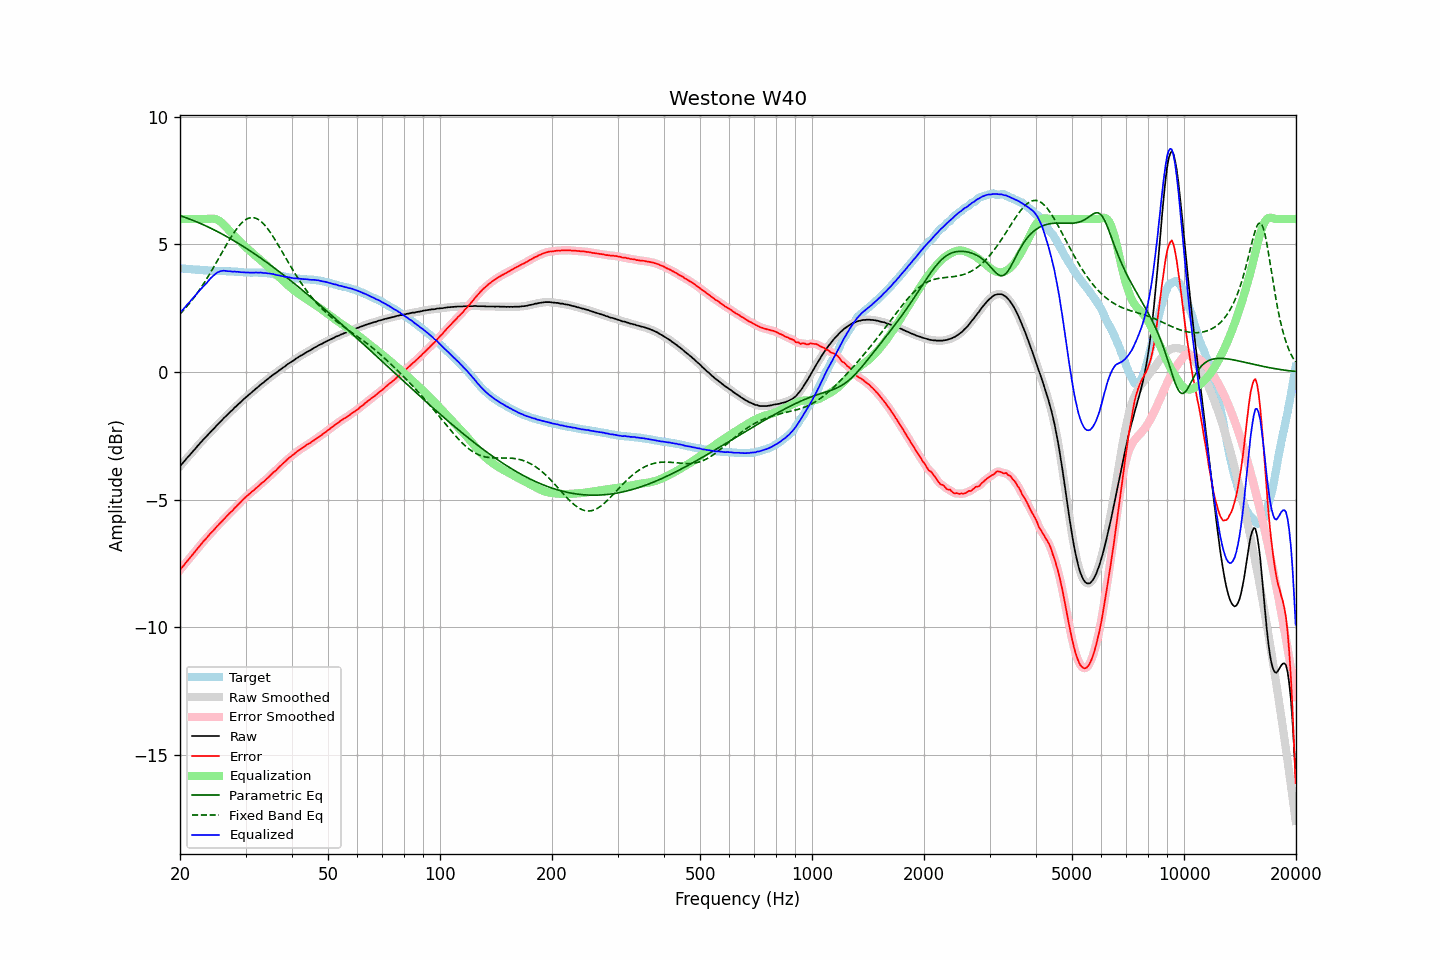

Data behind this chart, as committed beside it:
frequency, raw, error, smoothed, error_smoothed, equalization, parametric_eq, fixed_band_eq, equalized_raw, equalized_smoothed, target
20.00, -3.69, -7.75, -3.69, -7.75, 6.00, 6.13, 2.28, 2.31, 2.31, 4.07
20.20, -3.61, -7.67, -3.61, -7.67, 6.00, 6.11, 2.34, 2.39, 2.39, 4.07
20.40, -3.54, -7.59, -3.53, -7.59, 6.00, 6.09, 2.41, 2.46, 2.47, 4.05
20.61, -3.47, -7.52, -3.46, -7.51, 6.00, 6.06, 2.48, 2.53, 2.54, 4.05
20.81, -3.39, -7.43, -3.39, -7.44, 6.00, 6.04, 2.55, 2.61, 2.61, 4.04
21.02, -3.32, -7.36, -3.32, -7.36, 6.00, 6.02, 2.63, 2.68, 2.68, 4.04
21.23, -3.26, -7.29, -3.25, -7.28, 6.00, 6.00, 2.70, 2.74, 2.75, 4.03
21.44, -3.18, -7.21, -3.18, -7.21, 6.00, 5.97, 2.78, 2.82, 2.82, 4.03
21.66, -3.11, -7.13, -3.11, -7.13, 6.00, 5.95, 2.86, 2.89, 2.89, 4.02
21.87, -3.04, -7.06, -3.03, -7.05, 6.00, 5.92, 2.95, 2.96, 2.97, 4.02
22.09, -2.97, -6.98, -2.96, -6.98, 6.00, 5.90, 3.03, 3.03, 3.04, 4.01
22.31, -2.89, -6.90, -2.89, -6.90, 6.00, 5.87, 3.12, 3.11, 3.11, 4.01
22.54, -2.82, -6.83, -2.82, -6.82, 6.00, 5.84, 3.21, 3.18, 3.18, 4.01
22.76, -2.75, -6.75, -2.75, -6.75, 6.00, 5.82, 3.30, 3.25, 3.25, 4.00
22.99, -2.68, -6.68, -2.68, -6.67, 6.00, 5.79, 3.40, 3.32, 3.32, 4.00
23.22, -2.61, -6.60, -2.61, -6.60, 6.00, 5.76, 3.49, 3.39, 3.39, 3.99
23.45, -2.55, -6.54, -2.54, -6.53, 6.00, 5.73, 3.59, 3.45, 3.46, 3.99
23.69, -2.48, -6.47, -2.48, -6.46, 6.00, 5.70, 3.69, 3.52, 3.53, 3.99
23.92, -2.41, -6.38, -2.41, -6.39, 6.01, 5.67, 3.80, 3.60, 3.60, 3.98
24.16, -2.34, -6.31, -2.34, -6.32, 6.01, 5.64, 3.90, 3.67, 3.67, 3.98
24.40, -2.28, -6.25, -2.28, -6.25, 6.01, 5.61, 4.01, 3.74, 3.74, 3.98
24.65, -2.22, -6.19, -2.21, -6.18, 6.01, 5.58, 4.12, 3.79, 3.80, 3.98
24.89, -2.15, -6.11, -2.15, -6.12, 5.99, 5.55, 4.23, 3.85, 3.85, 3.96
25.14, -2.08, -6.04, -2.08, -6.04, 5.97, 5.52, 4.34, 3.90, 3.89, 3.96
25.39, -2.02, -5.98, -2.01, -5.98, 5.94, 5.48, 4.45, 3.93, 3.93, 3.96
25.65, -1.95, -5.91, -1.95, -5.91, 5.90, 5.45, 4.56, 3.95, 3.95, 3.96
25.91, -1.89, -5.85, -1.88, -5.85, 5.85, 5.42, 4.67, 3.96, 3.97, 3.96
26.16, -1.82, -5.78, -1.82, -5.78, 5.79, 5.38, 4.78, 3.97, 3.97, 3.96
26.43, -1.76, -5.72, -1.76, -5.71, 5.73, 5.35, 4.89, 3.97, 3.97, 3.96
26.69, -1.70, -5.65, -1.69, -5.65, 5.66, 5.31, 5.00, 3.96, 3.96, 3.95
26.96, -1.64, -5.59, -1.64, -5.58, 5.59, 5.28, 5.11, 3.95, 3.95, 3.95
27.23, -1.57, -5.51, -1.58, -5.52, 5.52, 5.24, 5.21, 3.95, 3.95, 3.95
27.50, -1.52, -5.46, -1.51, -5.46, 5.46, 5.20, 5.31, 3.94, 3.94, 3.95
27.77, -1.46, -5.40, -1.45, -5.39, 5.39, 5.17, 5.41, 3.94, 3.94, 3.94
28.05, -1.39, -5.32, -1.39, -5.33, 5.33, 5.13, 5.50, 3.94, 3.94, 3.93
28.33, -1.34, -5.27, -1.33, -5.26, 5.26, 5.09, 5.59, 3.93, 3.93, 3.93
28.62, -1.27, -5.20, -1.27, -5.20, 5.20, 5.05, 5.68, 3.93, 3.93, 3.93
28.90, -1.22, -5.14, -1.22, -5.14, 5.14, 5.02, 5.75, 3.92, 3.92, 3.92
29.19, -1.16, -5.07, -1.15, -5.07, 5.07, 4.98, 5.82, 3.92, 3.92, 3.92
29.48, -1.10, -5.01, -1.10, -5.01, 5.01, 4.94, 5.88, 3.91, 3.91, 3.92
29.78, -1.04, -4.94, -1.04, -4.95, 4.95, 4.90, 5.93, 3.91, 3.91, 3.90
30.08, -0.99, -4.89, -0.98, -4.89, 4.89, 4.86, 5.98, 3.90, 3.91, 3.90
30.38, -0.93, -4.83, -0.93, -4.83, 4.83, 4.82, 6.01, 3.91, 3.90, 3.90
30.68, -0.88, -4.78, -0.88, -4.78, 4.78, 4.78, 6.03, 3.90, 3.90, 3.90
30.99, -0.83, -4.73, -0.82, -4.72, 4.72, 4.73, 6.05, 3.89, 3.90, 3.90
31.30, -0.77, -4.66, -0.77, -4.67, 4.67, 4.69, 6.05, 3.90, 3.90, 3.90
31.61, -0.72, -4.62, -0.71, -4.62, 4.61, 4.65, 6.05, 3.90, 3.90, 3.90
31.93, -0.66, -4.56, -0.66, -4.56, 4.56, 4.61, 6.03, 3.90, 3.90, 3.90
32.24, -0.61, -4.51, -0.61, -4.51, 4.51, 4.56, 6.00, 3.90, 3.90, 3.90
32.57, -0.56, -4.46, -0.55, -4.45, 4.45, 4.52, 5.97, 3.90, 3.90, 3.90
32.89, -0.50, -4.39, -0.50, -4.40, 4.40, 4.48, 5.92, 3.90, 3.90, 3.90
33.22, -0.45, -4.34, -0.45, -4.34, 4.34, 4.43, 5.87, 3.90, 3.89, 3.89
33.55, -0.41, -4.30, -0.40, -4.29, 4.29, 4.39, 5.81, 3.88, 3.89, 3.89
33.89, -0.35, -4.23, -0.35, -4.24, 4.23, 4.34, 5.74, 3.88, 3.88, 3.89
34.23, -0.30, -4.17, -0.30, -4.18, 4.17, 4.30, 5.66, 3.88, 3.88, 3.88
34.57, -0.25, -4.12, -0.25, -4.12, 4.12, 4.25, 5.58, 3.87, 3.87, 3.87
34.92, -0.20, -4.06, -0.20, -4.05, 4.06, 4.21, 5.49, 3.86, 3.86, 3.86
35.27, -0.15, -3.99, -0.15, -3.99, 4.00, 4.16, 5.40, 3.85, 3.85, 3.85
35.62, -0.10, -3.93, -0.10, -3.94, 3.94, 4.11, 5.30, 3.84, 3.84, 3.83
35.97, -0.06, -3.89, -0.06, -3.88, 3.88, 4.06, 5.20, 3.82, 3.82, 3.83
... 635 more rows
